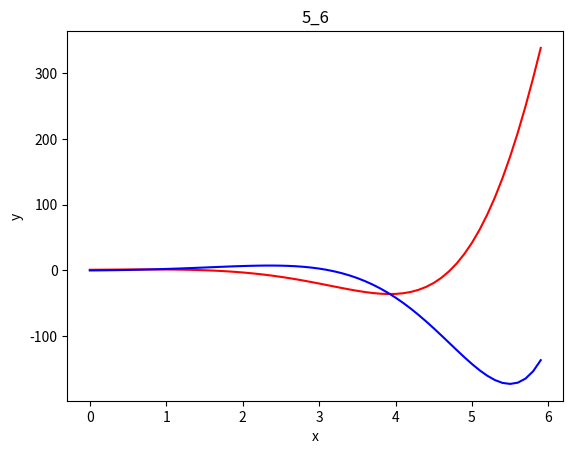

The script that saved this image:
import matplotlib.pyplot as plt
import numpy as np

x = np.arange(0, 6, 0.1)
y1 = np.exp(x) * np.cos(x)
y2 = np.exp(x) * np.sin(x)

def func1(x):
    return np.exp(x) * np.cos(x)

def func2(x):
    return np.exp(x) * np.sin(x)

print(func1(1), func1(3))
print(func2(1), func2(3), func2(3/4 *np.pi))

plot1 = plt.plot(x, y1, 'r')
plot2 = plt.plot(x, y2, 'b')
plt.xlabel('x')
plt.ylabel('y')
plt.title('5_6')
plt.show()